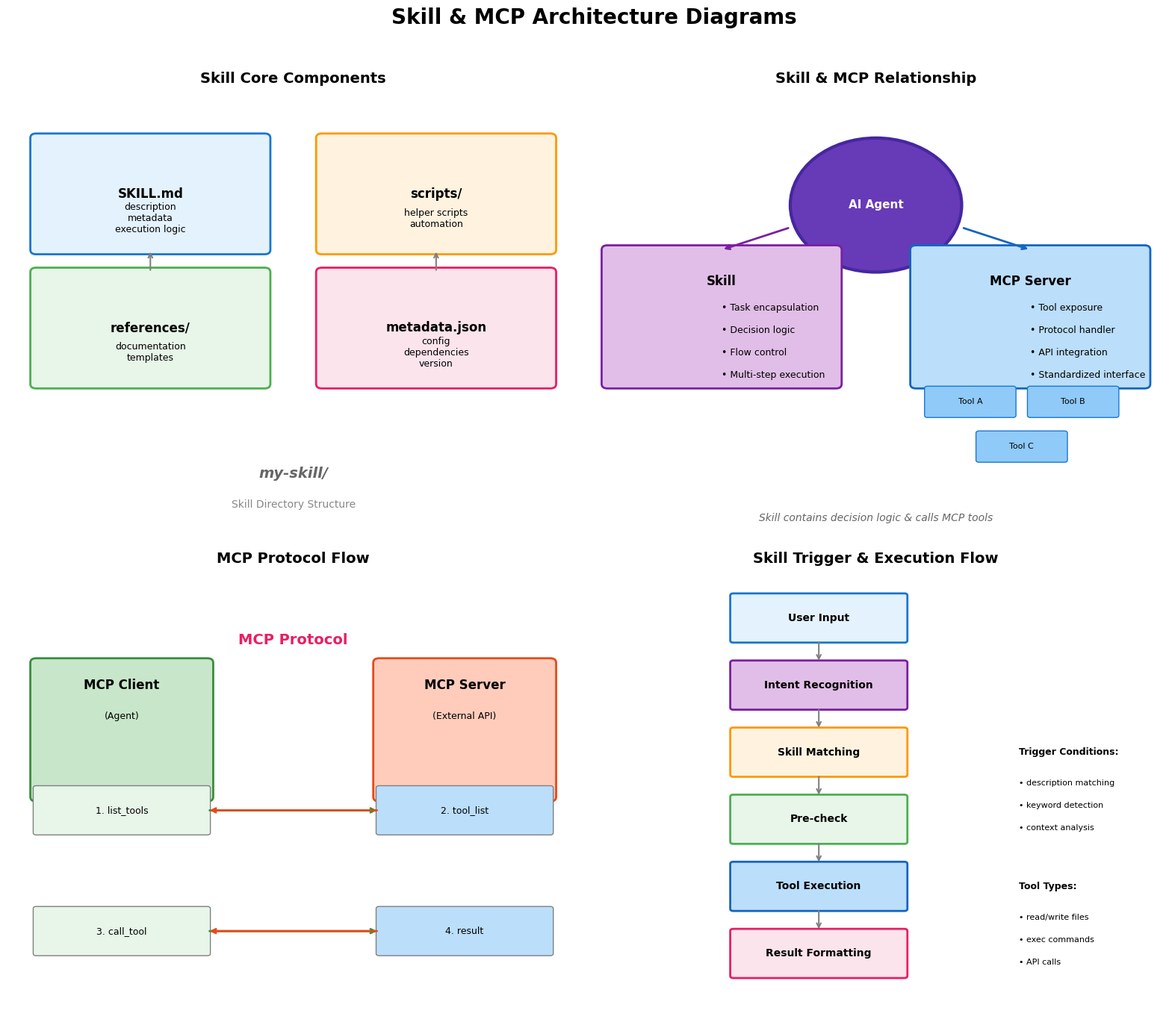

Here is the Python script that generated this plot: (Note: this script raises an exception after producing the figure.)
#!/usr/bin/env python3
"""
生成 Skill 与 MCP 技术架构图
"""

import matplotlib.pyplot as plt
import matplotlib.patches as mpatches
from matplotlib.patches import FancyBboxPatch, FancyArrowPatch, Circle
import numpy as np

# 设置中文字体
plt.rcParams['font.sans-serif'] = ['DejaVu Sans', 'Arial', 'Helvetica']
plt.rcParams['axes.unicode_minus'] = False

fig, axes = plt.subplots(2, 2, figsize=(16, 14))
fig.suptitle('Skill & MCP Architecture Diagrams', fontsize=20, fontweight='bold', y=0.98)

# ========== 图1: Skill 核心组成 ==========
ax1 = axes[0, 0]
ax1.set_xlim(0, 10)
ax1.set_ylim(0, 10)
ax1.set_title('Skill Core Components', fontsize=14, fontweight='bold', pad=10)
ax1.axis('off')

# SKILL.md box
skill_box = FancyBboxPatch((0.5, 6.5), 4, 2.5, boxstyle="round,pad=0.1", 
                           facecolor='#E3F2FD', edgecolor='#1976D2', linewidth=2)
ax1.add_patch(skill_box)
ax1.text(2.5, 7.75, 'SKILL.md', ha='center', va='center', fontsize=12, fontweight='bold')
ax1.text(2.5, 7.2, 'description\nmetadata\nexecution logic', ha='center', va='center', fontsize=9)

# scripts folder
scripts_box = FancyBboxPatch((5.5, 6.5), 4, 2.5, boxstyle="round,pad=0.1",
                              facecolor='#FFF3E0', edgecolor='#FF9800', linewidth=2)
ax1.add_patch(scripts_box)
ax1.text(7.5, 7.75, 'scripts/', ha='center', va='center', fontsize=12, fontweight='bold')
ax1.text(7.5, 7.2, 'helper scripts\nautomation', ha='center', va='center', fontsize=9)

# references folder
ref_box = FancyBboxPatch((0.5, 3.5), 4, 2.5, boxstyle="round,pad=0.1",
                          facecolor='#E8F5E9', edgecolor='#4CAF50', linewidth=2)
ax1.add_patch(ref_box)
ax1.text(2.5, 4.75, 'references/', ha='center', va='center', fontsize=12, fontweight='bold')
ax1.text(2.5, 4.2, 'documentation\ntemplates', ha='center', va='center', fontsize=9)

# metadata.json
meta_box = FancyBboxPatch((5.5, 3.5), 4, 2.5, boxstyle="round,pad=0.1",
                           facecolor='#FCE4EC', edgecolor='#E91E63', linewidth=2)
ax1.add_patch(meta_box)
ax1.text(7.5, 4.75, 'metadata.json', ha='center', va='center', fontsize=12, fontweight='bold')
ax1.text(7.5, 4.2, 'config\ndependencies\nversion', ha='center', va='center', fontsize=9)

# Skill directory label
ax1.text(5, 1.5, 'my-skill/', ha='center', va='center', fontsize=14, 
         fontweight='bold', style='italic', color='#666666')
ax1.text(5, 0.8, 'Skill Directory Structure', ha='center', va='center', fontsize=10, color='#888888')

# arrows
ax1.annotate('', xy=(2.5, 6.5), xytext=(2.5, 6), 
             arrowprops=dict(arrowstyle='->', color='gray', lw=1.5))
ax1.annotate('', xy=(7.5, 6.5), xytext=(7.5, 6),
             arrowprops=dict(arrowstyle='->', color='gray', lw=1.5))

# ========== 图2: Skill 与 MCP 关系 ==========
ax2 = axes[0, 1]
ax2.set_xlim(0, 10)
ax2.set_ylim(0, 10)
ax2.set_title('Skill & MCP Relationship', fontsize=14, fontweight='bold', pad=10)
ax2.axis('off')

# AI Agent circle
agent_circle = Circle((5, 7.5), 1.5, facecolor='#673AB7', edgecolor='#4527A0', linewidth=3)
ax2.add_patch(agent_circle)
ax2.text(5, 7.5, 'AI Agent', ha='center', va='center', fontsize=11, fontweight='bold', color='white')

# Skill box
skill_box2 = FancyBboxPatch((0.3, 3.5), 4, 3, boxstyle="round,pad=0.1",
                              facecolor='#E1BEE7', edgecolor='#7B1FA2', linewidth=2)
ax2.add_patch(skill_box2)
ax2.text(2.3, 5.8, 'Skill', ha='center', va='center', fontsize=12, fontweight='bold')
ax2.text(2.3, 5.2, '• Task encapsulation', ha='left', va='center', fontsize=9)
ax2.text(2.3, 4.7, '• Decision logic', ha='left', va='center', fontsize=9)
ax2.text(2.3, 4.2, '• Flow control', ha='left', va='center', fontsize=9)
ax2.text(2.3, 3.7, '• Multi-step execution', ha='left', va='center', fontsize=9)

# MCP Server box
mcp_box = FancyBboxPatch((5.7, 3.5), 4, 3, boxstyle="round,pad=0.1",
                           facecolor='#BBDEFB', edgecolor='#1565C0', linewidth=2)
ax2.add_patch(mcp_box)
ax2.text(7.7, 5.8, 'MCP Server', ha='center', va='center', fontsize=12, fontweight='bold')
ax2.text(7.7, 5.2, '• Tool exposure', ha='left', va='center', fontsize=9)
ax2.text(7.7, 4.7, '• Protocol handler', ha='left', va='center', fontsize=9)
ax2.text(7.7, 4.2, '• API integration', ha='left', va='center', fontsize=9)
ax2.text(7.7, 3.7, '• Standardized interface', ha='left', va='center', fontsize=9)

# Tool boxes inside MCP
tool1 = FancyBboxPatch((5.9, 2.8), 1.5, 0.6, boxstyle="round,pad=0.05",
                        facecolor='#90CAF9', edgecolor='#1976D2', linewidth=1)
ax2.add_patch(tool1)
ax2.text(6.65, 3.1, 'Tool A', ha='center', va='center', fontsize=8)

tool2 = FancyBboxPatch((7.7, 2.8), 1.5, 0.6, boxstyle="round,pad=0.05",
                        facecolor='#90CAF9', edgecolor='#1976D2', linewidth=1)
ax2.add_patch(tool2)
ax2.text(8.45, 3.1, 'Tool B', ha='center', va='center', fontsize=8)

tool3 = FancyBboxPatch((6.8, 1.8), 1.5, 0.6, boxstyle="round,pad=0.05",
                        facecolor='#90CAF9', edgecolor='#1976D2', linewidth=1)
ax2.add_patch(tool3)
ax2.text(7.55, 2.1, 'Tool C', ha='center', va='center', fontsize=8)

# arrows
ax2.annotate('', xy=(2.3, 6.5), xytext=(3.5, 7),
             arrowprops=dict(arrowstyle='->', color='#7B1FA2', lw=2))
ax2.annotate('', xy=(7.7, 6.5), xytext=(6.5, 7),
             arrowprops=dict(arrowstyle='->', color='#1565C0', lw=2))

ax2.text(5, 0.5, 'Skill contains decision logic & calls MCP tools', 
         ha='center', va='center', fontsize=10, style='italic', color='#666666')

# ========== 图3: MCP 协议流程 ==========
ax3 = axes[1, 0]
ax3.set_xlim(0, 10)
ax3.set_ylim(0, 10)
ax3.set_title('MCP Protocol Flow', fontsize=14, fontweight='bold', pad=10)
ax3.axis('off')

# Client box
client_box = FancyBboxPatch((0.5, 5), 3, 3, boxstyle="round,pad=0.1",
                             facecolor='#C8E6C9', edgecolor='#388E3C', linewidth=2)
ax3.add_patch(client_box)
ax3.text(2, 7.5, 'MCP Client', ha='center', va='center', fontsize=12, fontweight='bold')
ax3.text(2, 6.8, '(Agent)', ha='center', va='center', fontsize=9)

# Server box
server_box = FancyBboxPatch((6.5, 5), 3, 3, boxstyle="round,pad=0.1",
                             facecolor='#FFCCBC', edgecolor='#E64A19', linewidth=2)
ax3.add_patch(server_box)
ax3.text(8, 7.5, 'MCP Server', ha='center', va='center', fontsize=12, fontweight='bold')
ax3.text(8, 6.8, '(External API)', ha='center', va='center', fontsize=9)

# Protocol label
ax3.text(5, 8.5, 'MCP Protocol', ha='center', va='center', fontsize=14, 
         fontweight='bold', color='#E91E63')

# Step boxes
steps = [
    ('1. list_tools', 0.5, 4.2),
    ('2. tool_list', 6.5, 4.2),
    ('3. call_tool', 0.5, 1.5),
    ('4. result', 6.5, 1.5),
]

colors = ['#E8F5E9', '#BBDEFB', '#E8F5E9', '#BBDEFB']
for i, (text, x, y) in enumerate(steps):
    box = FancyBboxPatch((x, y), 3, 1, boxstyle="round,pad=0.05",
                          facecolor=colors[i], edgecolor='gray', linewidth=1)
    ax3.add_patch(box)
    ax3.text(x+1.5, y+0.5, text, ha='center', va='center', fontsize=9)

# arrows
ax3.annotate('', xy=(6.5, 4.7), xytext=(3.5, 4.7),
             arrowprops=dict(arrowstyle='->', color='#388E3C', lw=2))
ax3.annotate('', xy=(3.5, 4.7), xytext=(6.5, 4.7),
             arrowprops=dict(arrowstyle='->', color='#E64A19', lw=2))
ax3.annotate('', xy=(6.5, 2), xytext=(3.5, 2),
             arrowprops=dict(arrowstyle='->', color='#388E3C', lw=2))
ax3.annotate('', xy=(3.5, 2), xytext=(6.5, 2),
             arrowprops=dict(arrowstyle='->', color='#E64A19', lw=2))

# ========== 图4: Skill 触发流程 ==========
ax4 = axes[1, 1]
ax4.set_xlim(0, 10)
ax4.set_ylim(0, 10)
ax4.set_title('Skill Trigger & Execution Flow', fontsize=14, fontweight='bold', pad=10)
ax4.axis('off')

# Flow boxes
flow_items = [
    ('User Input', 4, 9, '#E3F2FD', '#1976D2'),
    ('Intent Recognition', 4, 7.5, '#E1BEE7', '#7B1FA2'),
    ('Skill Matching', 4, 6, '#FFF3E0', '#FF9800'),
    ('Pre-check', 4, 4.5, '#E8F5E9', '#4CAF50'),
    ('Tool Execution', 4, 3, '#BBDEFB', '#1565C0'),
    ('Result Formatting', 4, 1.5, '#FCE4EC', '#E91E63'),
]

for text, x, y, fc, ec in flow_items:
    box = FancyBboxPatch((x-1.5, y-0.5), 3, 1, boxstyle="round,pad=0.05",
                          facecolor=fc, edgecolor=ec, linewidth=2)
    ax4.add_patch(box)
    ax4.text(x, y, text, ha='center', va='center', fontsize=10, fontweight='bold')

# arrows
for i in range(len(flow_items)-1):
    ax4.annotate('', xy=(flow_items[i+1][1], flow_items[i+1][2]+0.5),
                 xytext=(flow_items[i][1], flow_items[i][2]-0.5),
                 arrowprops=dict(arrowstyle='->', color='gray', lw=1.5))

# Condition branches
ax4.text(7.5, 6, 'Trigger Conditions:', ha='left', va='center', fontsize=9, fontweight='bold')
ax4.text(7.5, 5.3, '• description matching', ha='left', va='center', fontsize=8)
ax4.text(7.5, 4.8, '• keyword detection', ha='left', va='center', fontsize=8)
ax4.text(7.5, 4.3, '• context analysis', ha='left', va='center', fontsize=8)

ax4.text(7.5, 3, 'Tool Types:', ha='left', va='center', fontsize=9, fontweight='bold')
ax4.text(7.5, 2.3, '• read/write files', ha='left', va='center', fontsize=8)
ax4.text(7.5, 1.8, '• exec commands', ha='left', va='center', fontsize=8)
ax4.text(7.5, 1.3, '• API calls', ha='left', va='center', fontsize=8)

plt.tight_layout(rect=[0, 0, 1, 0.96])
plt.savefig('/root/ai-agent-platform/docs/05-Skill与MCP深度解析/skill-mcp-architecture.png', 
            dpi=150, bbox_inches='tight', facecolor='white')
plt.close()

print("Diagram saved: skill-mcp-architecture.png")
